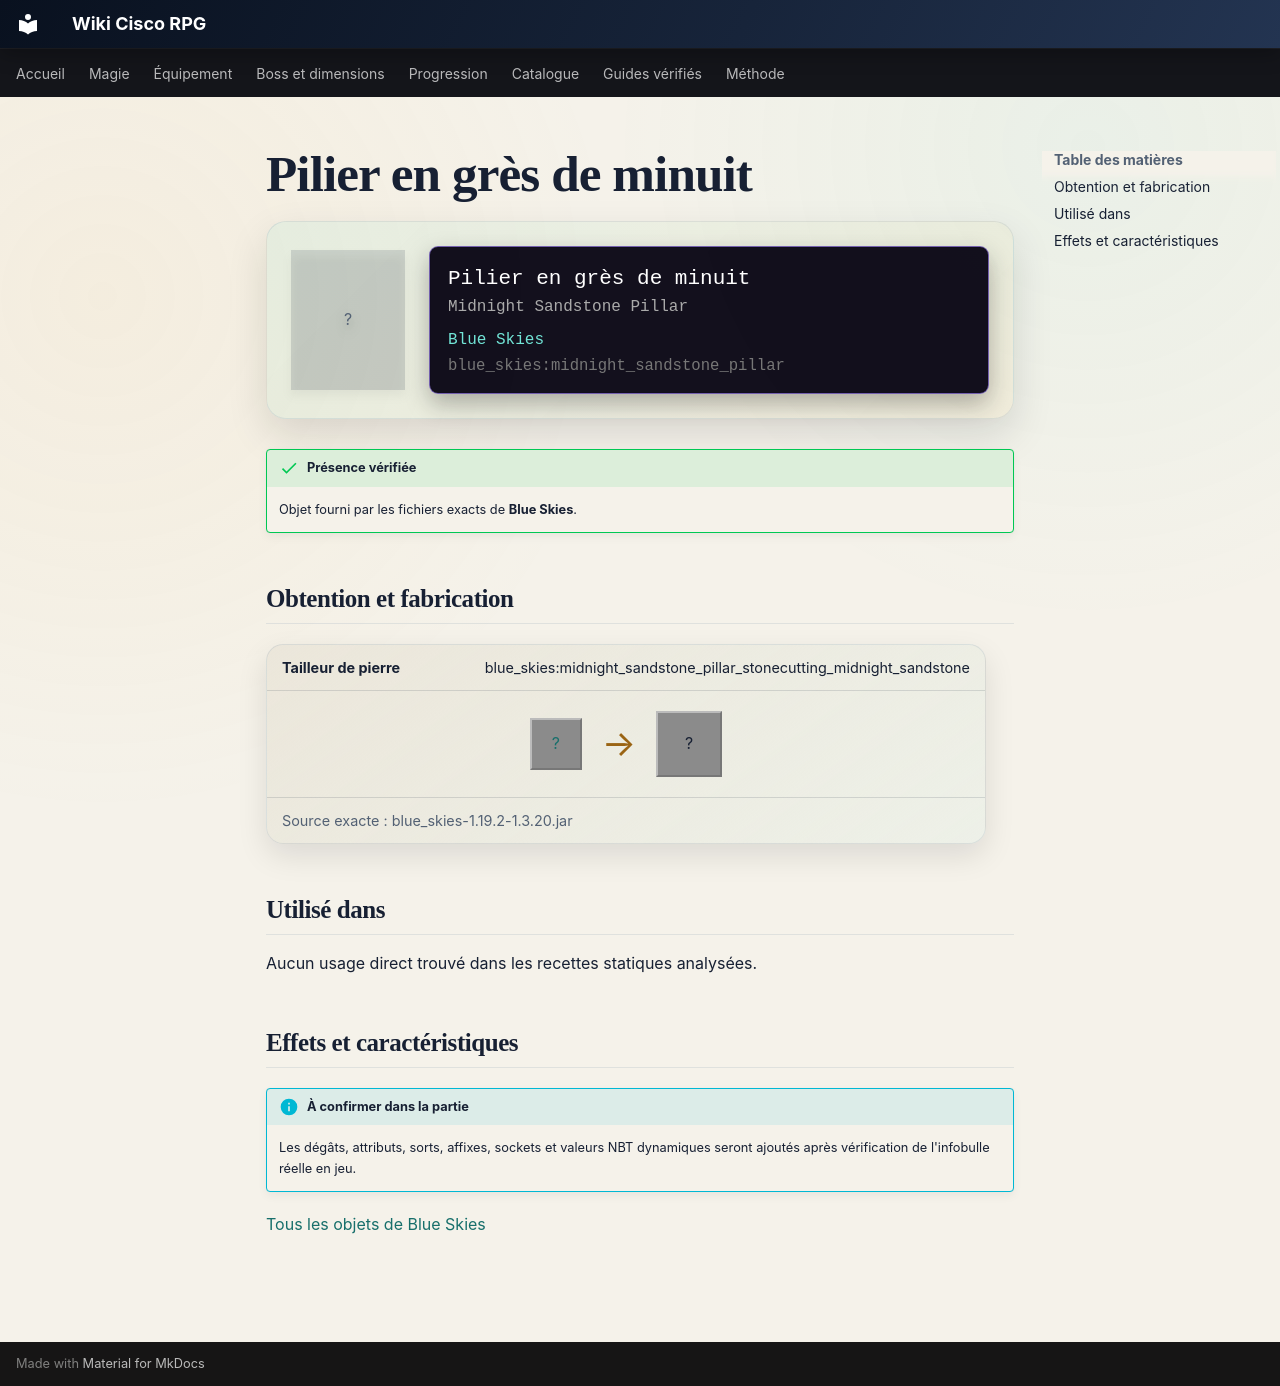

repository: Kloups-Dev/wiki-cisco-rpg · page: catalogue/objets/blue_skies/midnight_sandstone_pillar/index.html · generator: mkdocs

# Pilier en grès de minuit

<div class="mc-item-showcase">
<div class="mc-item-icon mc-item-icon--missing">?</div>
<div class="mc-tooltip-card">
<div class="mc-tooltip-card__name">Pilier en grès de minuit</div>
<div class="mc-tooltip-card__alias">Midnight Sandstone Pillar</div>
<div class="mc-tooltip-card__mod">Blue Skies</div>
<div class="mc-tooltip-card__id">blue_skies:midnight_sandstone_pillar</div>
</div>
</div>

!!! success "Présence vérifiée"
    Objet fourni par les fichiers exacts de **Blue Skies**.

## Obtention et fabrication

<div class="jei-recipe"><div class="jei-recipe__head"><strong>Tailleur de pierre</strong><span>blue_skies:midnight_sandstone_pillar_stonecutting_midnight_sandstone</span></div><div class="jei-recipe__body"><div class="jei-inputs"><a class="jei-slot" href="../../../../catalogue/objets/blue_skies/midnight_sandstone/" title="Grès de minuit (blue_skies:midnight_sandstone)">?</a></div><span class="jei-arrow">→</span><span class="jei-slot jei-slot--result">?</span></div><div class="jei-recipe__source">Source exacte : blue_skies-1.19.2-1.3.20.jar</div></div>

## Utilisé dans

Aucun usage direct trouvé dans les recettes statiques analysées.

## Effets et caractéristiques

!!! info "À confirmer dans la partie"
    Les dégâts, attributs, sorts, affixes, sockets et valeurs NBT dynamiques seront ajoutés après vérification de l'infobulle réelle en jeu.

[Tous les objets de Blue Skies](../../../contenu/blue-skies.md)
